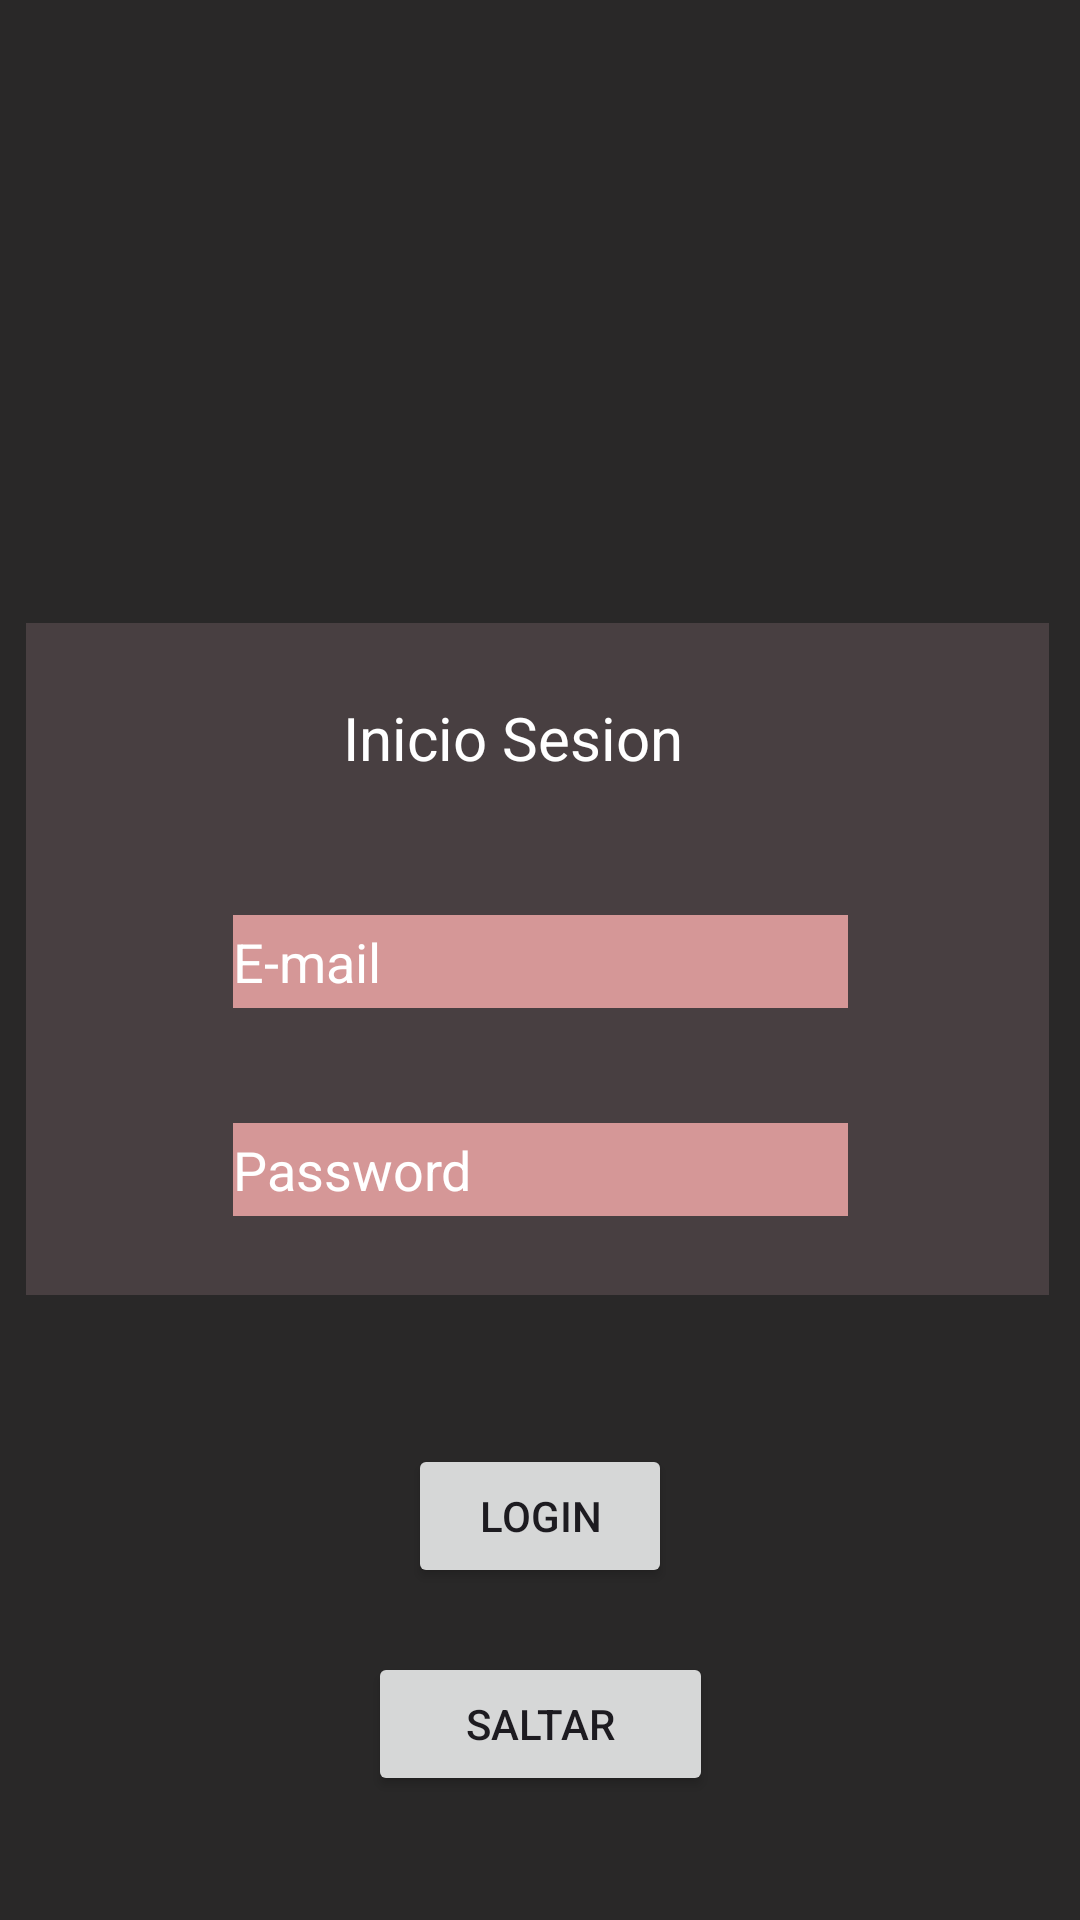

Android layout source for this screen:
<!-- AndroidManifest.xml: application theme Theme.PsicoLogical -->
<!-- res/layout/activity_main.xml -->
<?xml version="1.0" encoding="utf-8"?>
<androidx.constraintlayout.widget.ConstraintLayout xmlns:android="http://schemas.android.com/apk/res/android"
    xmlns:app="http://schemas.android.com/apk/res-auto"
    xmlns:tools="http://schemas.android.com/tools"
    android:layout_width="match_parent"
    android:layout_height="match_parent"

    android:background="#292828"
    tools:context=".MainActivity" >

    <ImageView
        android:id="@+id/imageView5"
        android:layout_width="452dp"
        android:layout_height="772dp"
        app:layout_constraintBottom_toBottomOf="parent"
        app:layout_constraintEnd_toEndOf="parent"
        app:layout_constraintHorizontal_bias="0.512"
        app:layout_constraintStart_toStartOf="parent"
        app:layout_constraintTop_toTopOf="parent"
        app:layout_constraintVertical_bias="0.0"
        app:srcCompat="@drawable/afondoss" />

    <View
        android:id="@+id/view2"
        android:layout_width="341dp"
        android:layout_height="224dp"
        android:background="#28ECB6C4"
        app:layout_constraintBottom_toBottomOf="parent"
        app:layout_constraintEnd_toEndOf="@+id/imageView5"
        app:layout_constraintStart_toStartOf="@+id/imageView5"
        app:layout_constraintTop_toTopOf="@+id/imageView5"
        app:layout_constraintVertical_bias="0.499" />

    <EditText
        android:id="@+id/editTextTextEmailAddress"
        android:layout_width="213dp"
        android:layout_height="48dp"
        android:layout_marginTop="20dp"
        android:backgroundTint="#D59797"
        android:backgroundTintMode="add"
        android:ems="10"
        android:hint="E-mail"

        android:inputType="textEmailAddress"
        android:textColor="@color/white"
        android:textColorHint="#FFFFFF"
        app:layout_constraintBottom_toBottomOf="@+id/imageView5"
        app:layout_constraintEnd_toEndOf="parent"
        app:layout_constraintStart_toStartOf="parent"
        app:layout_constraintTop_toBottomOf="@+id/textView"
        app:layout_constraintVertical_bias="0.035" />


    <TextView
        android:id="@+id/textView"
        android:layout_width="wrap_content"
        android:layout_height="wrap_content"
        android:shadowColor="#F8F8F8"
        android:textColor="#FFFFFF"
        android:textSize="20sp"
        app:layout_constraintBottom_toBottomOf="parent"
        app:layout_constraintEnd_toEndOf="parent"
        app:layout_constraintHorizontal_bias="0.464"
        app:layout_constraintStart_toStartOf="parent"
        app:layout_constraintTop_toTopOf="@+id/imageView5"
        app:layout_constraintVertical_bias="0.379"
        android:text="Inicio Sesion" />

    <EditText
        android:id="@+id/editTextTextPassAddress"
        android:layout_width="213dp"
        android:layout_height="48dp"
        android:layout_marginTop="20dp"
        android:backgroundTint="#D59797"
        android:backgroundTintMode="add"
        android:ems="10"
        android:hint="Password"
        android:inputType="textPassword"
        android:textColor="@color/white"

        android:textColorHint="#FFFFFF"
        app:layout_constraintBottom_toBottomOf="@+id/imageView5"
        app:layout_constraintEnd_toEndOf="parent"
        app:layout_constraintStart_toStartOf="parent"
        app:layout_constraintTop_toBottomOf="@+id/textView"
        app:layout_constraintVertical_bias="0.191" />

    <Button
        android:id="@+id/button"
        android:layout_width="wrap_content"
        android:layout_height="wrap_content"
        android:text="Login"
        app:layout_constraintBottom_toBottomOf="parent"
        app:layout_constraintEnd_toEndOf="parent"
        app:layout_constraintStart_toStartOf="parent"
        app:layout_constraintTop_toBottomOf="@+id/view2"
        app:layout_constraintVertical_bias="0.31" />

    <Button
        android:id="@+id/button2"
        android:layout_width="115dp"
        android:layout_height="48dp"
        android:text="Saltar"
        app:layout_constraintBottom_toBottomOf="parent"
        app:layout_constraintEnd_toEndOf="parent"
        app:layout_constraintStart_toStartOf="parent"
        app:layout_constraintTop_toBottomOf="@+id/button"
        app:layout_constraintVertical_bias="0.34" />


</androidx.constraintlayout.widget.ConstraintLayout>
<!-- resources referenced by this layout -->
<resources>
  <style name="Theme.PsicoLogical" parent="Base.Theme.PsicoLogical" />
  <style name="Base.Theme.PsicoLogical" parent="Theme.Material3.DayNight.NoActionBar">
          
          
      </style>
  <!-- not gathered from this repository: default colours our renderer supplied (Android Studio template values) -->
  <color name="white">#FFFFFFFF</color>
</resources>
